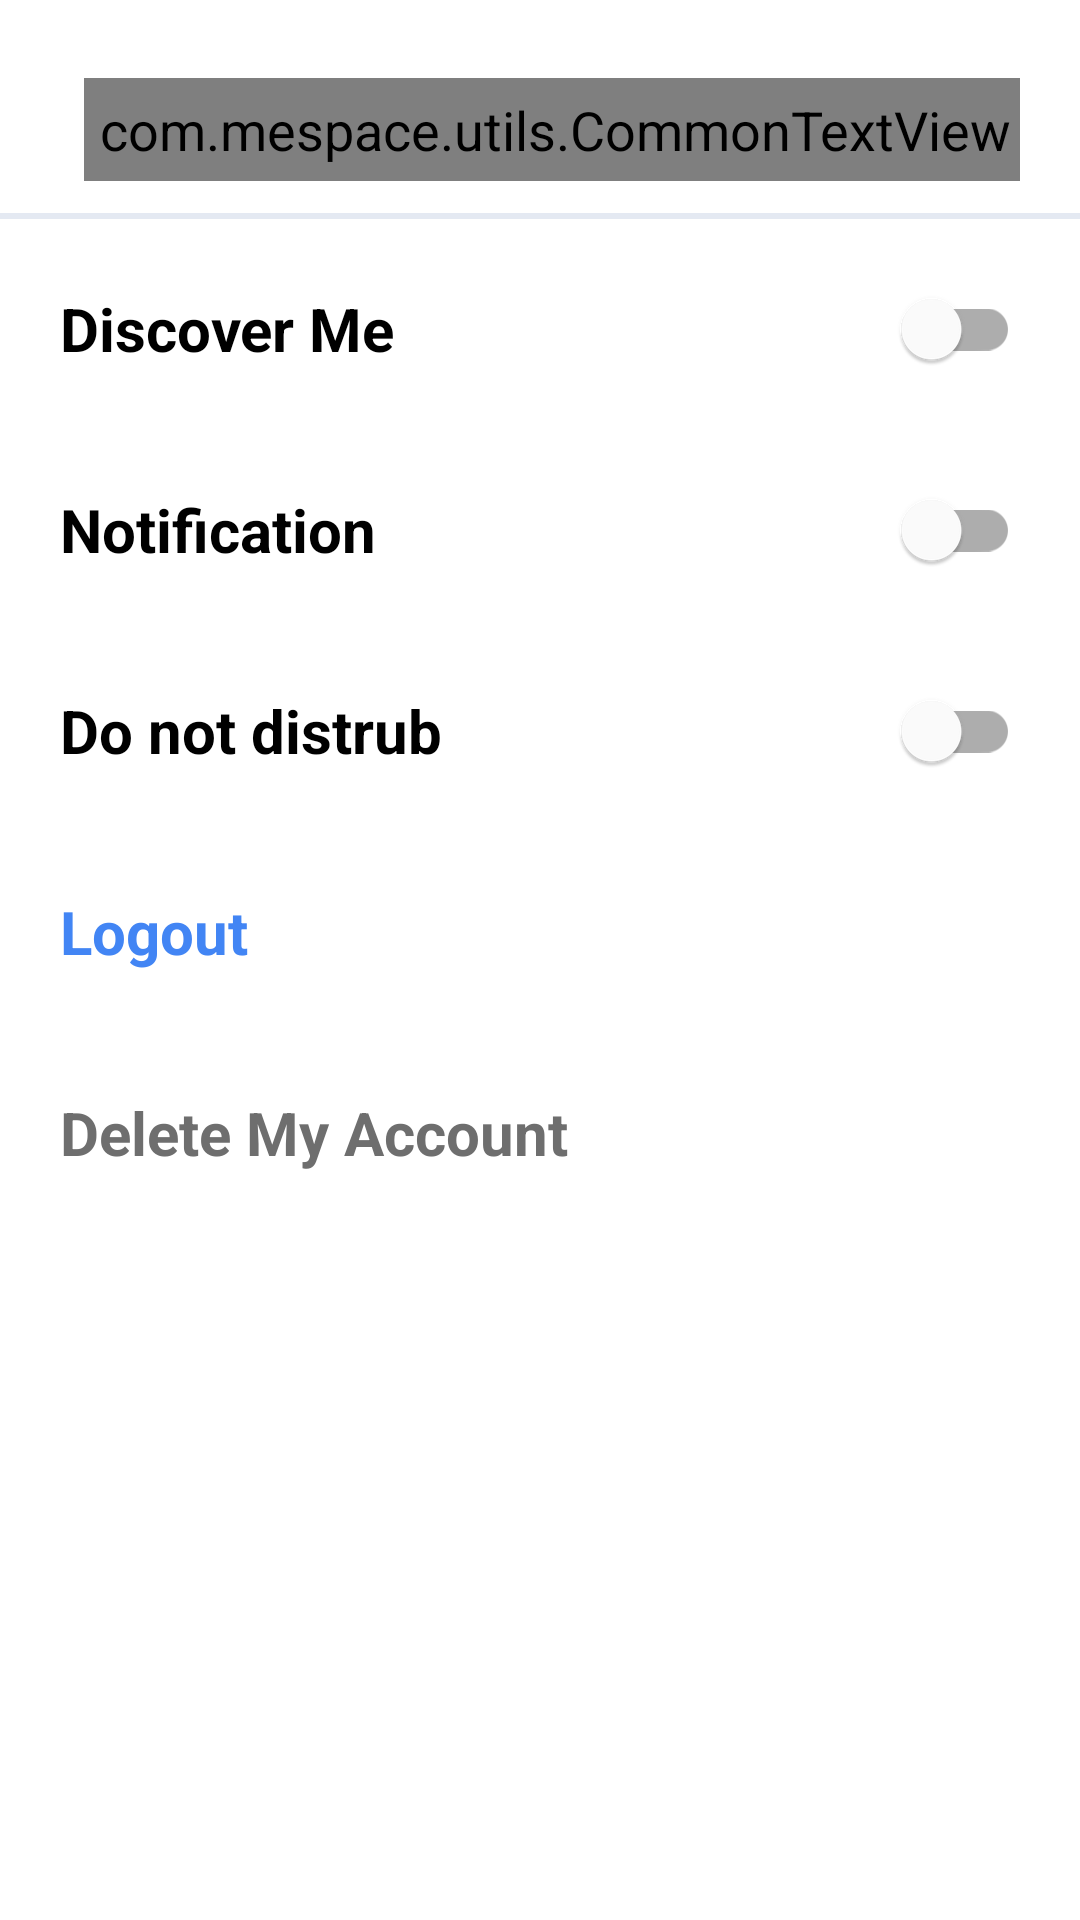

This screen was rendered from an Android layout file. Write that file and the resources it references.
<!-- AndroidManifest.xml: application theme NoActionBar -->
<!-- res/layout/fragment_settings.xml -->
<androidx.constraintlayout.widget.ConstraintLayout xmlns:android="http://schemas.android.com/apk/res/android"
    xmlns:tools="http://schemas.android.com/tools"
    android:layout_width="match_parent"
    android:layout_height="match_parent"
    xmlns:app="http://schemas.android.com/apk/res-auto"
    tools:context="com.mespace.ui.view.SettingsFragment">


    <androidx.constraintlayout.widget.ConstraintLayout
        android:id="@+id/rlCatogory"
        android:layout_width="match_parent"
        android:layout_height="?attr/actionBarSize"
        android:layout_marginTop="@dimen/size_15"
        android:layout_marginEnd="20dp"
        android:paddingStart="20dp"
        app:layout_constraintTop_toTopOf="parent">

        <androidx.appcompat.widget.AppCompatImageButton
            android:id="@+id/ivCategoryBack"
            android:layout_width="wrap_content"
            android:layout_height="wrap_content"
            android:background="@color/transparent"
            android:src="@drawable/ic_arrow_back"
            app:layout_constraintBottom_toBottomOf="parent"
            app:layout_constraintStart_toStartOf="parent"
            app:layout_constraintTop_toTopOf="parent" />

        <com.mespace.utils.CommonTextView
            android:id="@+id/tvTitle"
            style="@style/ToolbarTextView"
            android:layout_width="0dp"
            android:padding="5dp"
            android:text="Settings"
            android:textSize="@dimen/size_20"
            android:textStyle="bold"
            app:layout_constraintBottom_toBottomOf="@id/ivCategoryBack"
            app:layout_constraintStart_toEndOf="@id/ivCategoryBack"
            app:layout_constraintTop_toTopOf="@id/ivCategoryBack" />

    </androidx.constraintlayout.widget.ConstraintLayout>

    <FrameLayout
        android:id="@+id/fShadow"
        android:layout_width="match_parent"
        android:layout_height="2dp"
        android:background="@color/line_color"
        app:layout_constraintTop_toBottomOf="@id/rlCatogory" />


    <androidx.appcompat.widget.AppCompatTextView
        android:id="@+id/discoverMe"
        android:layout_width="0dp"
        android:layout_height="wrap_content"
        android:layout_marginStart="20dp"
        android:layout_marginTop="10dp"
        android:paddingTop="15dp"
        android:paddingBottom="@dimen/size_15"
        android:text="Discover Me"
        android:textColor="@color/black"
        android:textSize="@dimen/size_20"
        android:textStyle="bold"
        app:layout_constraintEnd_toStartOf="@+id/switchDiscoverMe"
        app:layout_constraintStart_toStartOf="parent"
        app:layout_constraintTop_toBottomOf="@id/rlCatogory" />

    <com.google.android.material.switchmaterial.SwitchMaterial
        android:id="@+id/switchDiscoverMe"
        android:layout_width="wrap_content"
        android:layout_height="wrap_content"
        android:layout_marginEnd="@dimen/size_20"
        app:layout_constraintBottom_toBottomOf="@id/discoverMe"
        app:layout_constraintEnd_toEndOf="parent"
        app:layout_constraintTop_toTopOf="@id/discoverMe" />

    <androidx.appcompat.widget.AppCompatTextView
        android:id="@+id/tvNotification"
        android:layout_width="0dp"
        android:layout_height="wrap_content"
        android:layout_marginStart="20dp"
        android:layout_marginTop="10dp"
        android:paddingTop="15dp"
        android:paddingBottom="@dimen/size_15"
        android:text="Notification"
        android:textColor="@color/black"
        android:textSize="@dimen/size_20"
        android:textStyle="bold"
        app:layout_constraintEnd_toStartOf="@+id/switchNotification"
        app:layout_constraintStart_toStartOf="parent"
        app:layout_constraintTop_toBottomOf="@id/discoverMe" />
    <com.google.android.material.switchmaterial.SwitchMaterial
        android:id="@+id/switchNotification"
        android:layout_width="wrap_content"
        android:layout_height="wrap_content"
        android:layout_marginEnd="@dimen/size_20"
        android:enabled="true"
        app:layout_constraintBottom_toBottomOf="@id/tvNotification"
        app:layout_constraintEnd_toEndOf="parent"
        app:layout_constraintTop_toTopOf="@id/tvNotification"
        />
    <androidx.appcompat.widget.AppCompatTextView
        android:id="@+id/tvNotDistrub"
        android:layout_width="0dp"
        android:layout_height="wrap_content"
        android:layout_marginStart="20dp"
        android:layout_marginTop="10dp"
        android:paddingTop="15dp"
        android:paddingBottom="@dimen/size_15"
        android:text="Do not distrub"
        android:textColor="@color/black"
        android:textSize="@dimen/size_20"
        android:textStyle="bold"
        app:layout_constraintEnd_toStartOf="@+id/switchNotification"
        app:layout_constraintStart_toStartOf="parent"
        app:layout_constraintTop_toBottomOf="@id/tvNotification" />
    <com.google.android.material.switchmaterial.SwitchMaterial
        android:id="@+id/switchDoNotDistrub"
        android:layout_width="wrap_content"
        android:layout_height="wrap_content"
        android:layout_marginEnd="@dimen/size_20"
        app:layout_constraintBottom_toBottomOf="@id/tvNotDistrub"
        app:layout_constraintEnd_toEndOf="parent"
        app:layout_constraintTop_toTopOf="@id/tvNotDistrub"
        />

    <androidx.appcompat.widget.AppCompatTextView
        android:id="@+id/tvLogOut"
        android:layout_width="match_parent"
        android:layout_height="wrap_content"
        android:layout_marginStart="20dp"
        android:layout_marginTop="10dp"
        android:paddingTop="15dp"
        android:paddingBottom="@dimen/size_15"
        android:text="Logout"
        android:textColor="@color/blue"
        android:textSize="@dimen/size_20"
        android:textStyle="bold"
        app:layout_constraintTop_toBottomOf="@+id/tvNotDistrub"
        app:layout_constraintStart_toStartOf="parent"
       />

    <androidx.appcompat.widget.AppCompatTextView
        android:id="@+id/tvDeleteAccount"
        android:layout_width="match_parent"
        android:layout_height="wrap_content"
        android:layout_marginStart="20dp"
        android:layout_marginTop="10dp"
        android:paddingTop="15dp"
        android:paddingBottom="@dimen/size_15"
        android:text="Delete My Account"
        android:textColor="@color/light_color"
        android:textSize="@dimen/size_20"
        android:textStyle="bold"
        app:layout_constraintTop_toBottomOf="@+id/tvLogOut"
        app:layout_constraintStart_toStartOf="parent"
        />
</androidx.constraintlayout.widget.ConstraintLayout>
<!-- resources referenced by this layout -->
<resources>
  <color name="black">#000000</color>
  <color name="blue">#4285F4</color>
  <color name="light_color">#6e6e6e</color>
  <color name="line_color">#e4e9f2</color>
  <color name="transparent">#00FFFFFF</color>
  <dimen name="size_15">15sp</dimen>
  <dimen name="size_20">20sp</dimen>
  <style name="ToolbarTextView">
          <item name="android:textSize">@dimen/size_24</item>
          <item name="android:textColor">@color/black</item>
          <item name="android:layout_height">wrap_content</item>
          <item name="android:layout_marginStart">@dimen/spacing_small</item>
      </style>
  <style name="NoActionBar" parent="AppTheme">
          <item name="windowNoTitle">true</item>
          <item name="windowActionBar">false</item>
          <item name="android:statusBarColor">@color/blue</item>
  
      </style>
  <dimen name="size_24">24sp</dimen>
  <dimen name="spacing_small">8dp</dimen>
  <style name="AppTheme" parent="Theme.MaterialComponents.Light.DarkActionBar">
          
          <item name="colorPrimary">@color/colorPrimary</item>
          <item name="colorPrimaryDark">@color/colorPrimaryDark</item>
          <item name="colorAccent">@color/colorAccent</item>
          <item name="otpViewStyle">@style/OtpWidget.OtpView</item>
          <item name="fontFamily">@font/googlesansregular</item>
          <item name="android:textSize">@dimen/size_18</item>
      </style>
  <color name="colorPrimary">#FF4285F4</color>
  <color name="colorPrimaryDark">#3700B3</color>
  <color name="colorAccent">#FF4285F4</color>
  <dimen name="size_18">18sp</dimen>
</resources>
